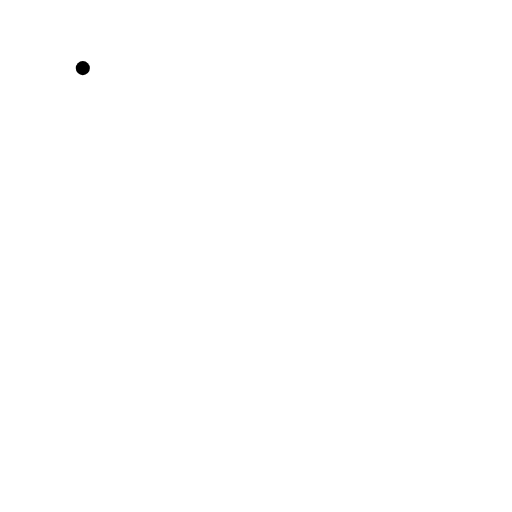
t = 0.00 s
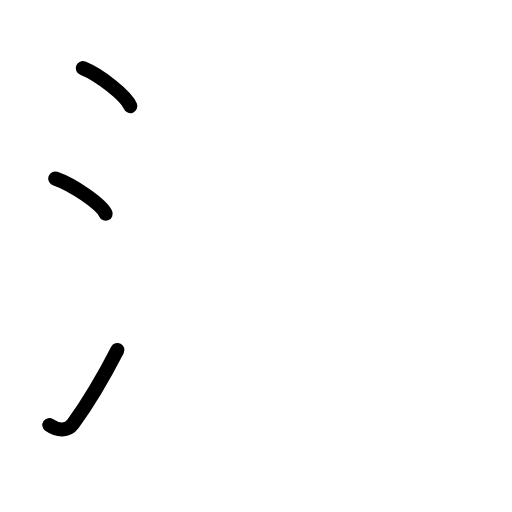
t = 2.60 s
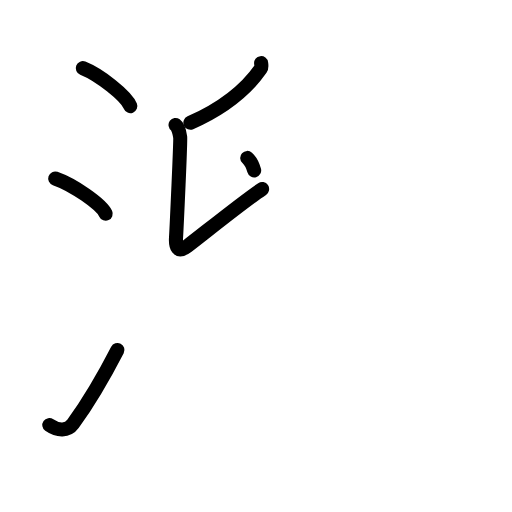
t = 5.20 s
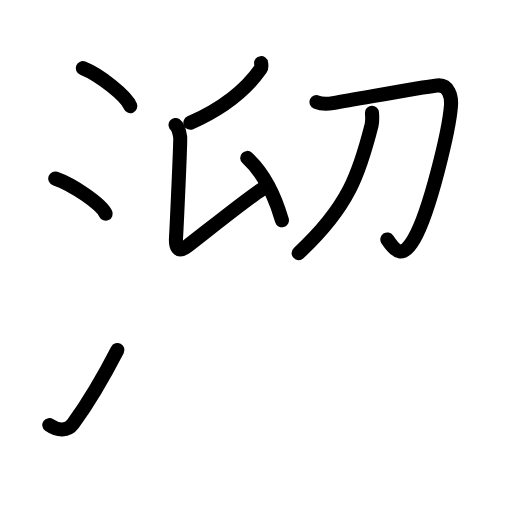
t = 7.80 s
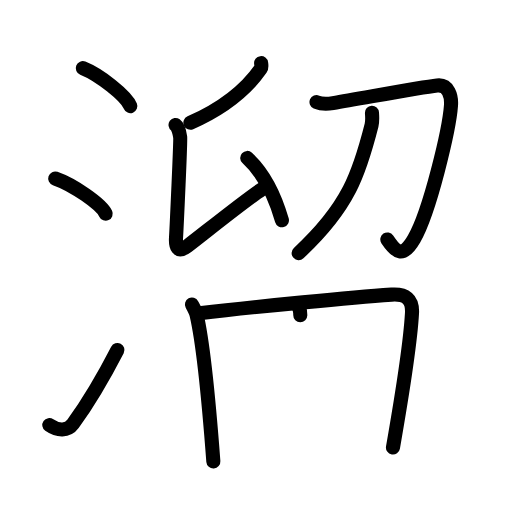
t = 10.40 s
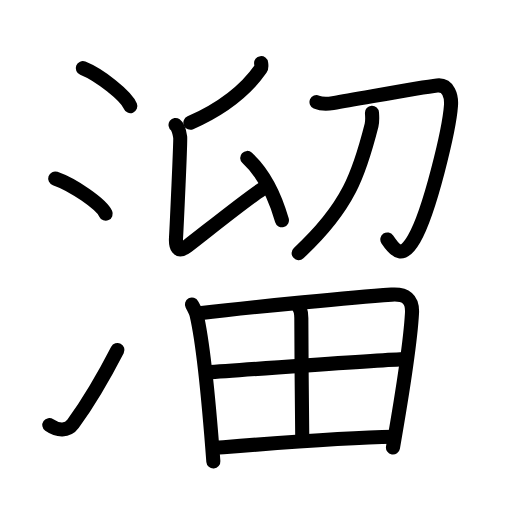
t = 13.00 s

The animated SVG that drew these frames (rendered in a browser with its animation timeline set to each time). Animation: 39 SMIL elements (animate=39); one cycle of 13.00 s.

<?xml version="1.0" encoding="UTF-8"?>
<!--
AniKanjiVG is licensed by CC-BY-SA Paul C. Sommerhoff (https://bitbucket.org/sommerhoff/anikanjivg).
AniKanjiVG uses KanjiVG which is licensed by CC-BY-SA Ulrich Apel (http://kanjivg.tagaini.net).
See also http://creativecommons.org/licenses/by-sa/3.0/
-->
<svg xmlns:kvg='http://kanjivg.tagaini.net' xmlns='http://www.w3.org/2000/svg' width='109' height='109' viewBox='0 0 109 109' style='fill:none;stroke:#000000;stroke-width:3;stroke-linecap:round;stroke-linejoin:round;' id="kvg:kanji_06e9c"><g id="kvg:06e9c" kvg:element="溜"><g id="kvg:06e9c-g1" kvg:element="氵" kvg:variant="true" kvg:original="水" kvg:position="left" kvg:radical="general"><path id="kvg:06e9c-s1" kvg:type="㇔" d="M17.63,14.5c3.57,1.43,9.22,5.87,10.12,8.09"><animate attributeName="d" begin="0.0s" dur="1.0s" from="M17.63,14.5C17.63,14.5,17.63,14.5,17.63,14.5" to="M17.63,14.5c3.57,1.43,9.22,5.87,10.12,8.09" />
</path>
<path id="kvg:06e9c-s2" kvg:type="㇔" d="M11.75,38c3.79,1.32,9.8,5.44,10.75,7.5"><animate attributeName="d" begin="1.0s" dur="1.0s" from="M11.75,38C11.75,38,11.75,38,11.75,38" to="M11.75,38c3.79,1.32,9.8,5.44,10.75,7.5" />
<animate attributeName="d" begin="0s" dur="1.0s" from="M-100,-100" to="M-100,-100" />
</path>
<path id="kvg:06e9c-s3" kvg:type="㇀" d="M10.5,90.5c1.78,1.25,3.91,1.3,5.03-0.24c3.25-4.5,6.51-10.01,9.47-15.76"><animate attributeName="d" begin="2.0s" dur="0.5s" from="M10.5,90.5C10.5,90.5,10.5,90.5,10.5,90.5" to="M10.5,90.5c1.78,1.25,3.91,1.3,5.03-0.24" />
<animate attributeName="d" begin="2.5s" dur="0.5s" from="M10.5,90.5c1.78,1.25,3.91,1.3,5.03-0.24c0,0,0,0,0,0,0" to="M10.5,90.5c1.78,1.25,3.91,1.3,5.03-0.24c3.25-4.5,6.51-10.01,9.47-15.76" />
<animate attributeName="d" begin="0s" dur="2.0s" from="M-100,-100" to="M-100,-100" />
</path>
</g>
<g id="kvg:06e9c-g2" kvg:element="留" kvg:position="right"><g id="kvg:06e9c-g3" kvg:element="卯" kvg:variant="true" kvg:position="top"><g id="kvg:06e9c-g4" kvg:position="left"><path id="kvg:06e9c-s4" kvg:type="㇒" d="M55.59,13.44c0.04,0.3,0.16,0.86-0.08,1.2c-2.95,4.22-7.3,8.1-14.98,11.5"><animate attributeName="d" begin="3.0s" dur="0.5s" from="M55.59,13.44C55.59,13.44,55.59,13.44,55.59,13.44" to="M55.59,13.44c0.04,0.3,0.16,0.86-0.08,1.2" />
<animate attributeName="d" begin="3.5s" dur="0.5s" from="M55.59,13.44c0.04,0.3,0.16,0.86-0.08,1.2c0,0,0,0,0,0,0" to="M55.59,13.44c0.04,0.3,0.16,0.86-0.08,1.2c-2.95,4.22-7.3,8.1-14.98,11.5" />
<animate attributeName="d" begin="0s" dur="3.0s" from="M-100,-100" to="M-100,-100" />
</path>
<path id="kvg:06e9c-s5" kvg:type="㇙" d="M37.37,26.6c0.55,0.4,0.88,1.79,0.99,2.59c0.11,0.8-0.77,19.47-0.89,21.45c-0.11,1.79,0.29,3.37,2.41,1.75c3.81-2.92,11.91-9.47,15.92-12.15"><animate attributeName="d" begin="4.0s" dur="0.25s" from="M37.37,26.6C37.37,26.6,37.37,26.6,37.37,26.6" to="M37.37,26.6c0.55,0.4,0.88,1.79,0.99,2.59" />
<animate attributeName="d" begin="4.25s" dur="0.25s" from="M37.37,26.6c0.55,0.4,0.88,1.79,0.99,2.59c0,0,0,0,0,0,0" to="M37.37,26.6c0.55,0.4,0.88,1.79,0.99,2.59c0.11,0.8-0.77,19.47-0.89,21.45" />
<animate attributeName="d" begin="4.5s" dur="0.25s" from="M37.37,26.6c0.55,0.4,0.88,1.79,0.99,2.59c0.11,0.8-0.77,19.47-0.89,21.45c0,0,0,0,0,0,0" to="M37.37,26.6c0.55,0.4,0.88,1.79,0.99,2.59c0.11,0.8-0.77,19.47-0.89,21.45c-0.11,1.79,0.29,3.37,2.41,1.75" />
<animate attributeName="d" begin="4.75s" dur="0.25s" from="M37.37,26.6c0.55,0.4,0.88,1.79,0.99,2.59c0.11,0.8-0.77,19.47-0.89,21.45c-0.11,1.79,0.29,3.37,2.41,1.75c0,0,0,0,0,0,0" to="M37.37,26.6c0.55,0.4,0.88,1.79,0.99,2.59c0.11,0.8-0.77,19.47-0.89,21.45c-0.11,1.79,0.29,3.37,2.41,1.75c3.81-2.92,11.91-9.47,15.92-12.15" />
<animate attributeName="d" begin="0s" dur="4.0s" from="M-100,-100" to="M-100,-100" />
</path>
<path id="kvg:06e9c-s6" kvg:type="㇔" d="M52.63,33.62c3.66,3.37,5.99,8.37,7.39,13.28"><animate attributeName="d" begin="5.0s" dur="1.0s" from="M52.63,33.62C52.63,33.62,52.63,33.62,52.63,33.62" to="M52.63,33.62c3.66,3.37,5.99,8.37,7.39,13.28" />
<animate attributeName="d" begin="0s" dur="5.0s" from="M-100,-100" to="M-100,-100" />
</path>
</g>
<g id="kvg:06e9c-g5" kvg:element="卩" kvg:original="刀" kvg:position="right"><path id="kvg:06e9c-s7" kvg:type="㇆" d="M67.38,21.74c0.96,0.41,2.66,0.36,3.5,0.22c6.83-1.14,18.41-3.34,22.19-3.76c2.46-0.27,3.08,2.36,2.94,4.27c-0.36,5.04-4.5,22.59-7.86,28.38c-2.43,4.21-3.85,2.86-5.69,0.13"><animate attributeName="d" begin="6.0s" dur="0.2s" from="M67.38,21.74C67.38,21.74,67.38,21.74,67.38,21.74" to="M67.38,21.74c0.96,0.41,2.66,0.36,3.5,0.22" />
<animate attributeName="d" begin="6.2s" dur="0.2s" from="M67.38,21.74c0.96,0.41,2.66,0.36,3.5,0.22c0,0,0,0,0,0,0" to="M67.38,21.74c0.96,0.41,2.66,0.36,3.5,0.22c6.83-1.14,18.41-3.34,22.19-3.76" />
<animate attributeName="d" begin="6.4s" dur="0.2s" from="M67.38,21.74c0.96,0.41,2.66,0.36,3.5,0.22c6.83-1.14,18.41-3.34,22.19-3.76c0,0,0,0,0,0,0" to="M67.38,21.74c0.96,0.41,2.66,0.36,3.5,0.22c6.83-1.14,18.41-3.34,22.19-3.76c2.46-0.27,3.08,2.36,2.94,4.27" />
<animate attributeName="d" begin="6.6s" dur="0.2s" from="M67.38,21.74c0.96,0.41,2.66,0.36,3.5,0.22c6.83-1.14,18.41-3.34,22.19-3.76c2.46-0.27,3.08,2.36,2.94,4.27c0,0,0,0,0,0,0" to="M67.38,21.74c0.96,0.41,2.66,0.36,3.5,0.22c6.83-1.14,18.41-3.34,22.19-3.76c2.46-0.27,3.08,2.36,2.94,4.27c-0.36,5.04-4.5,22.59-7.86,28.38" />
<animate attributeName="d" begin="6.8s" dur="0.2s" from="M67.38,21.74c0.96,0.41,2.66,0.36,3.5,0.22c6.83-1.14,18.41-3.34,22.19-3.76c2.46-0.27,3.08,2.36,2.94,4.27c-0.36,5.04-4.5,22.59-7.86,28.38c0,0,0,0,0,0,0" to="M67.38,21.74c0.96,0.41,2.66,0.36,3.5,0.22c6.83-1.14,18.41-3.34,22.19-3.76c2.46-0.27,3.08,2.36,2.94,4.27c-0.36,5.04-4.5,22.59-7.86,28.38c-2.43,4.21-3.85,2.86-5.69,0.13" />
<animate attributeName="d" begin="0s" dur="6.0s" from="M-100,-100" to="M-100,-100" />
</path>
<g id="kvg:06e9c-g6" kvg:element="丿"><path id="kvg:06e9c-s8" kvg:type="㇒" d="M79.19,24c0.04,0.67,0.14,1.75-0.09,2.67C76.54,36.77,74.25,44,63.58,53.88"><animate attributeName="d" begin="7.0s" dur="0.5s" from="M79.19,24C79.19,24,79.19,24,79.19,24" to="M79.19,24c0.04,0.67,0.14,1.75-0.09,2.67" />
<animate attributeName="d" begin="7.5s" dur="0.5s" from="M79.19,24c0.04,0.67,0.14,1.75-0.09,2.67c0,0,0,0,0,0,0" to="M79.19,24c0.04,0.67,0.14,1.75-0.09,2.67C76.54,36.77,74.25,44,63.58,53.88" />
<animate attributeName="d" begin="0s" dur="7.0s" from="M-100,-100" to="M-100,-100" />
</path>
</g>
</g>
</g>
<g id="kvg:06e9c-g7" kvg:element="田" kvg:position="bottom"><path id="kvg:06e9c-s9" kvg:type="㇑" d="M40.86,64.82c0.31,0.58,0.82,1.46,0.98,2.17c1.38,5.86,2.77,20.47,3.58,31.25"><animate attributeName="d" begin="8.0s" dur="0.5s" from="M40.86,64.82C40.86,64.82,40.86,64.82,40.86,64.82" to="M40.86,64.82c0.31,0.58,0.82,1.46,0.98,2.17" />
<animate attributeName="d" begin="8.5s" dur="0.5s" from="M40.86,64.82c0.31,0.58,0.82,1.46,0.98,2.17c0,0,0,0,0,0,0" to="M40.86,64.82c0.31,0.58,0.82,1.46,0.98,2.17c1.38,5.86,2.77,20.47,3.58,31.25" />
<animate attributeName="d" begin="0s" dur="8.0s" from="M-100,-100" to="M-100,-100" />
</path>
<path id="kvg:06e9c-s10" kvg:type="㇕a" d="M42.44,66.68c12.42-1.45,32.75-3.38,40.91-3.96c3-0.21,4.53,0.93,4.36,3.96c-0.32,5.78-2.26,18.36-4.05,28.6"><animate attributeName="d" begin="9.0s" dur="0.3333333333333333s" from="M42.44,66.68C42.44,66.68,42.44,66.68,42.44,66.68" to="M42.44,66.68c12.42-1.45,32.75-3.38,40.91-3.96" />
<animate attributeName="d" begin="9.333333333333334s" dur="0.3333333333333333s" from="M42.44,66.68c12.42-1.45,32.75-3.38,40.91-3.96c0,0,0,0,0,0,0" to="M42.44,66.68c12.42-1.45,32.75-3.38,40.91-3.96c3-0.21,4.53,0.93,4.36,3.96" />
<animate attributeName="d" begin="9.666666666666666s" dur="0.3333333333333333s" from="M42.44,66.68c12.42-1.45,32.75-3.38,40.91-3.96c3-0.21,4.53,0.93,4.36,3.96c0,0,0,0,0,0,0" to="M42.44,66.68c12.42-1.45,32.75-3.38,40.91-3.96c3-0.21,4.53,0.93,4.36,3.96c-0.32,5.78-2.26,18.36-4.05,28.6" />
<animate attributeName="d" begin="0s" dur="9.0s" from="M-100,-100" to="M-100,-100" />
</path>
<path id="kvg:06e9c-s11" kvg:type="㇑a" d="M63.06,64.67c0.6,0.54,1.1,1.62,1.09,3.04c-0.02,7.25,0.2,23.53,0.2,25.91"><animate attributeName="d" begin="10.0s" dur="0.5s" from="M63.06,64.67C63.06,64.67,63.06,64.67,63.06,64.67" to="M63.06,64.67c0.6,0.54,1.1,1.62,1.09,3.04" />
<animate attributeName="d" begin="10.5s" dur="0.5s" from="M63.06,64.67c0.6,0.54,1.1,1.62,1.09,3.04c0,0,0,0,0,0,0" to="M63.06,64.67c0.6,0.54,1.1,1.62,1.09,3.04c-0.02,7.25,0.2,23.53,0.2,25.91" />
<animate attributeName="d" begin="0s" dur="10.0s" from="M-100,-100" to="M-100,-100" />
</path>
<path id="kvg:06e9c-s12" kvg:type="㇐a" d="M43.92,79.31c3.56-0.28,39.61-2.85,42.55-2.85"><animate attributeName="d" begin="11.0s" dur="1.0s" from="M43.92,79.31C43.92,79.31,43.92,79.31,43.92,79.31" to="M43.92,79.31c3.56-0.28,39.61-2.85,42.55-2.85" />
<animate attributeName="d" begin="0s" dur="11.0s" from="M-100,-100" to="M-100,-100" />
</path>
<path id="kvg:06e9c-s13" kvg:type="㇐a" d="M45.99,95.34c9.4-0.76,26.89-2.22,37.75-2.37"><animate attributeName="d" begin="12.0s" dur="1.0s" from="M45.99,95.34C45.99,95.34,45.99,95.34,45.99,95.34" to="M45.99,95.34c9.4-0.76,26.89-2.22,37.75-2.37" />
<animate attributeName="d" begin="0s" dur="12.0s" from="M-100,-100" to="M-100,-100" />
</path>
</g>
</g>
</g>
</svg>
